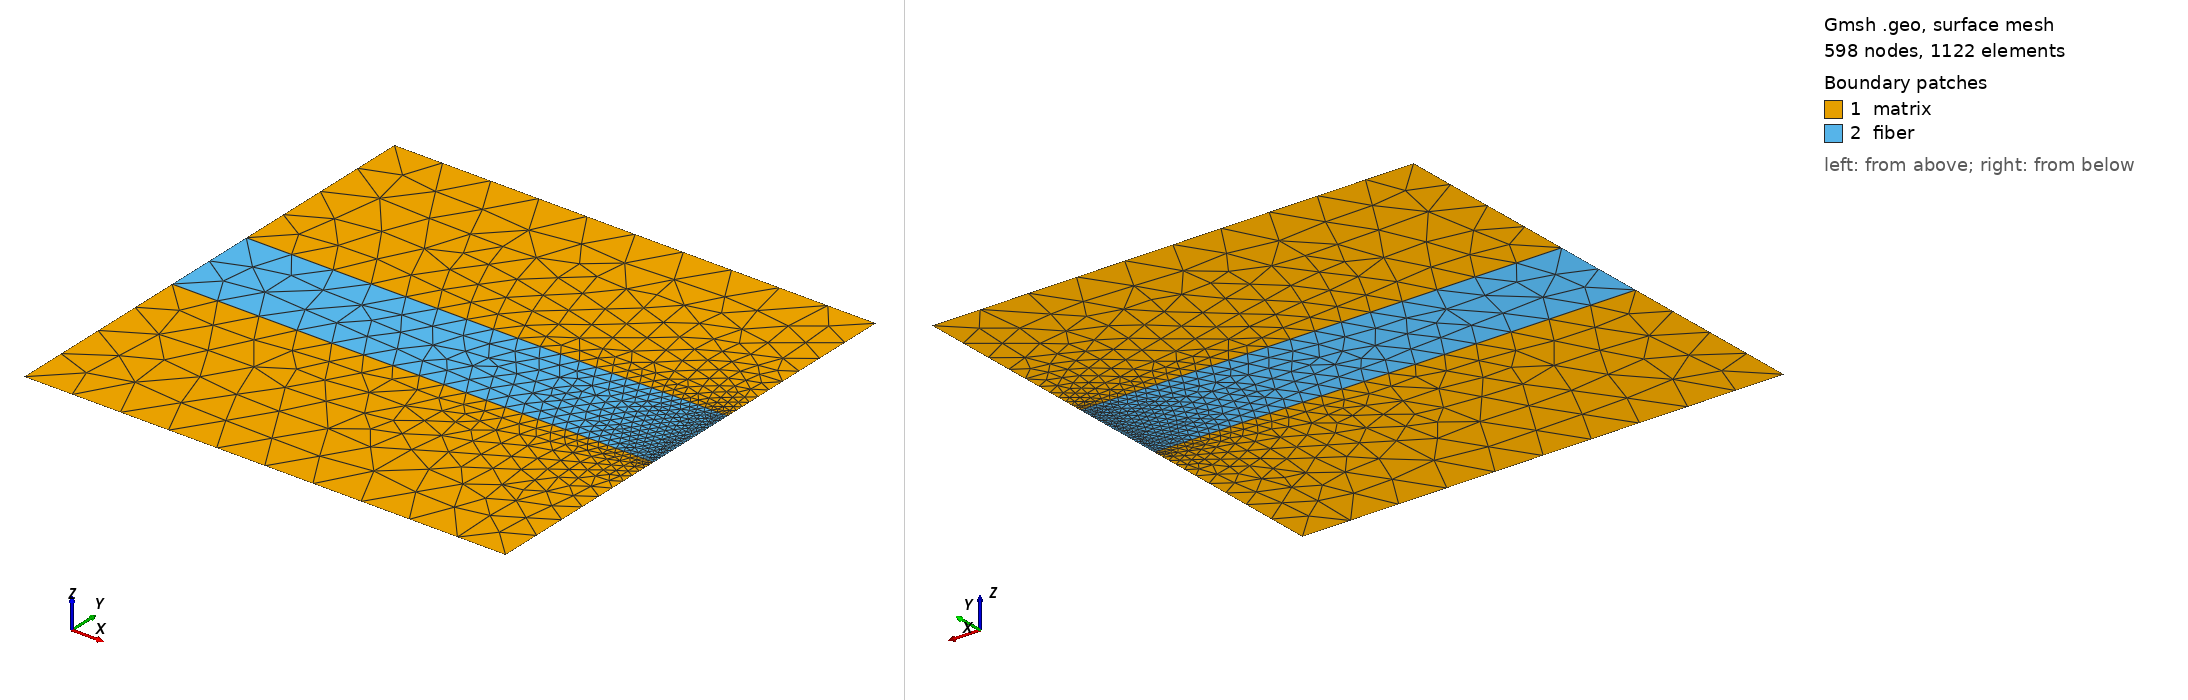

Gmsh geometry script, surface-meshed: 598 nodes, 1122 surface elements. Boundary patches (legend numbers): 1 matrix, 2 fiber. Left view from above one corner, right view from below the opposite corner. Legend entries are the model's physical surfaces. The drawing asked Gmsh for element sizes between 1% and 20% of the model's largest extent; the script's own settings can give other sizes.

=== pull_out.geo (drawn) ===
// Gmsh project created on Sat May 09 00:28:38 2020
SetFactory("Built-In");

// Defining outer box
Point(1) = {0, 0, 0, 1.0};
Point(2) = {10, 0, 0, 1.0};
Point(3) = {10, 10, 0, 1.0};
Point(4) = {0, 10, 0, 1.0};

Point(5) = {10, 4, 0, 0.1};
Point(6) = {10, 6, 0, 0.1};
Point(7) = {0, 6, 0, 1.0};
Point(8) = {0, 4, 0, 1.0};

// Matrix
Line(1) = {1,2};
Line(2) = {2,5};
Line(3) = {5,8};
Line(4) = {8,1};

Line(9) = {7,6};
Line(10) = {6,3};
Line(11) = {3,4};
Line(12) = {4,7};

// Internal bar
Line(6) = {6,5}; // right face
Line(8) = {8,7}; // left face


// Closing lines
Curve Loop(1) = {1,2,3,4}; // matrix lower loop
Curve Loop(2) = {8,9,6,3}; // Inner loop
Curve Loop(3) = {9,10,11,12}; // matrix upper loop

//Defining Surfaces
Plane Surface(1) = {1}; // Matrix lower Surface
Plane Surface(3) = {3}; // matrix upper surface
Plane Surface(2) = -{2};    // Bar Surface

Physical Surface("matrix", 100) = {1};
Physical Surface("fiber", 200) = {2};
Physical Surface("matrix", 100) += {3};

// Boundary conditions
Physical Line("Neumann", 10) = {6};
Physical Line("Dirichlet", 20) = {4};
Physical Line("Dirichlet", 20) += {8};
Physical Line("Dirichlet", 20) += {12};
